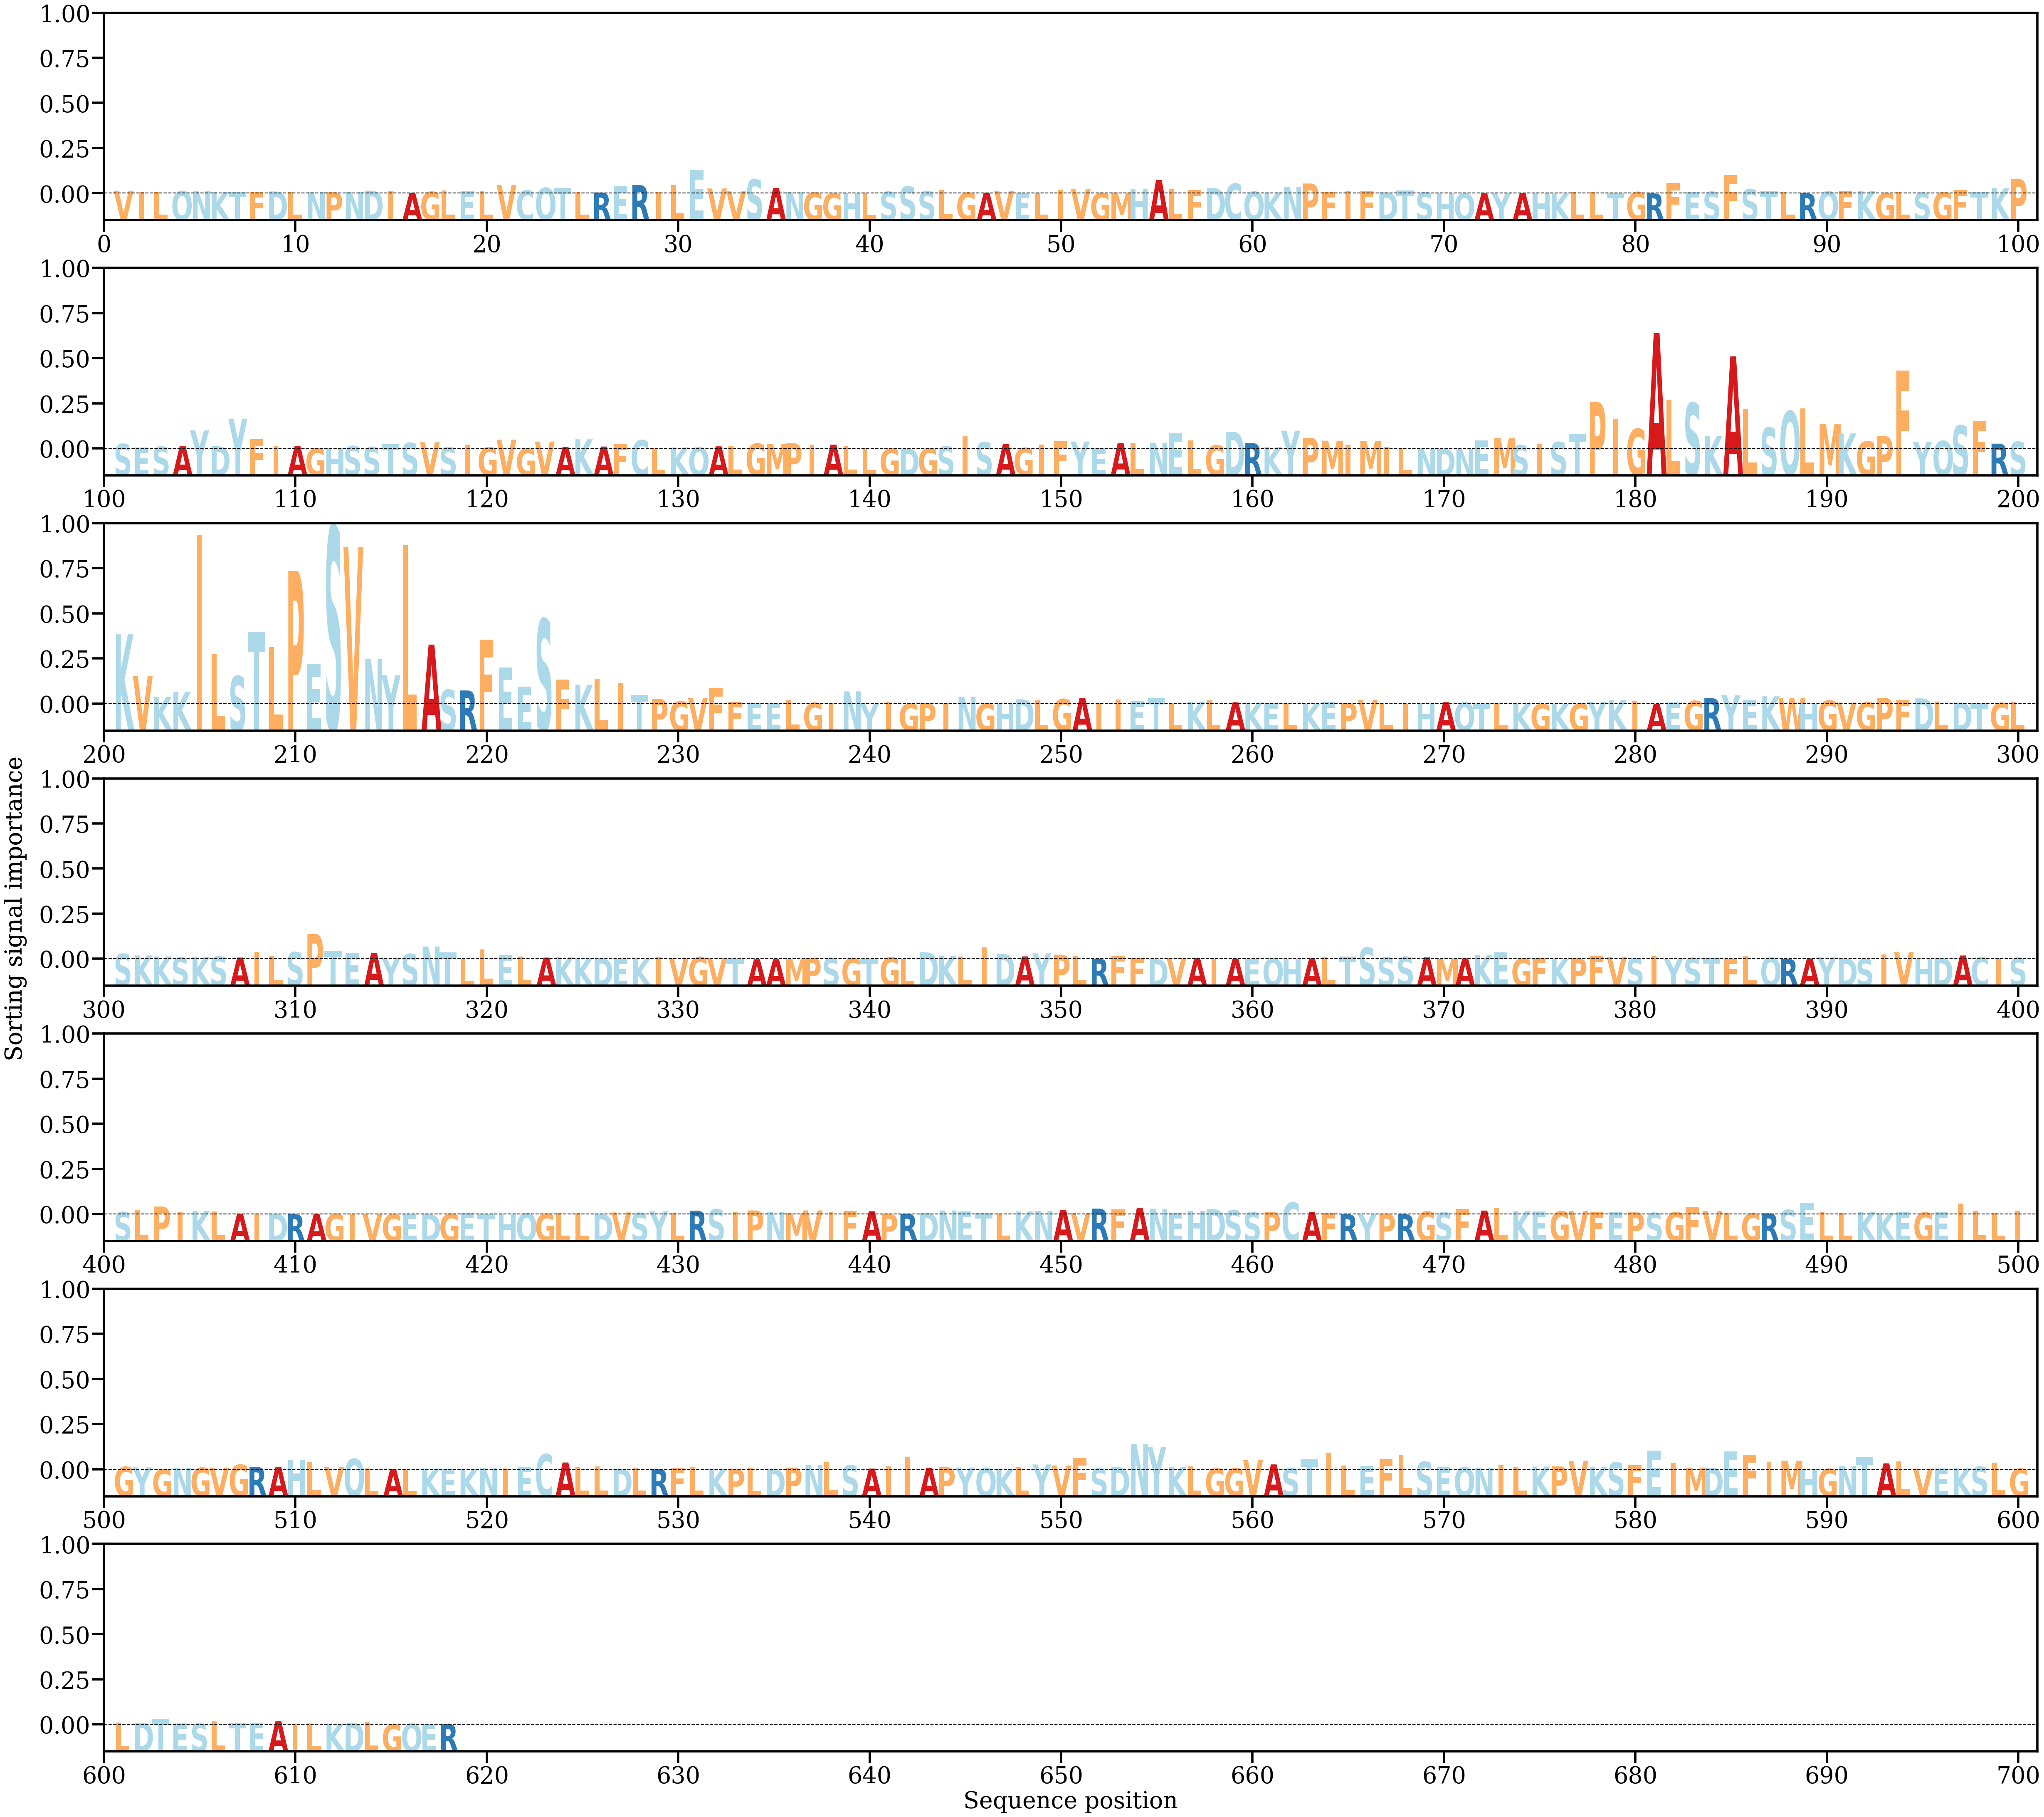

The table this chart was drawn from, first rows:
AA, Alpha
V, [0.00063034]
I, [0.00046281]
L, [0.00032033]
Q, [0.00055694]
N, [0.00054425]
K, [0.00041296]
T, [0.00041164]
F, [0.00030327]
D, [0.00047508]
L, [0.00043262]
N, [0.00039164]
P, [0.0003144]
N, [0.00040448]
D, [0.00065848]
I, [0.00057935]
A, [0.00016018]
G, [0.00040093]
L, [0.00071928]
E, [0.00062104]
L, [0.00062676]
V, [0.00191048]
C, [0.00074581]
Q, [0.00131329]
T, [0.00126649]
L, [0.0004012]
R, [0.0002444]
E, [0.00164231]
R, [0.00191933]
I, [0.00031132]
L, [0.00189958]
E, [0.00539354]
V, [0.0011571]
V, [0.00050575]
S, [0.00322574]
A, [0.00127125]
N, [0.000404]
G, [0.00023471]
G, [8.951067e-05]
H, [0.00010157]
L, [0.00022034]
S, [0.00042225]
S, [0.00160755]
S, [0.00054923]
L, [0.00082911]
G, [0.0002289]
A, [0.00019219]
V, [0.00052635]
E, [0.00022975]
L, [0.00024431]
I, [0.00090062]
V, [0.00097248]
G, [0.00015304]
M, [0.00025191]
H, [0.00102636]
A, [0.00306504]
L, [0.00106616]
F, [0.00078805]
D, [0.00124718]
C, [0.00227076]
Q, [0.0004481]
... 558 more rows
